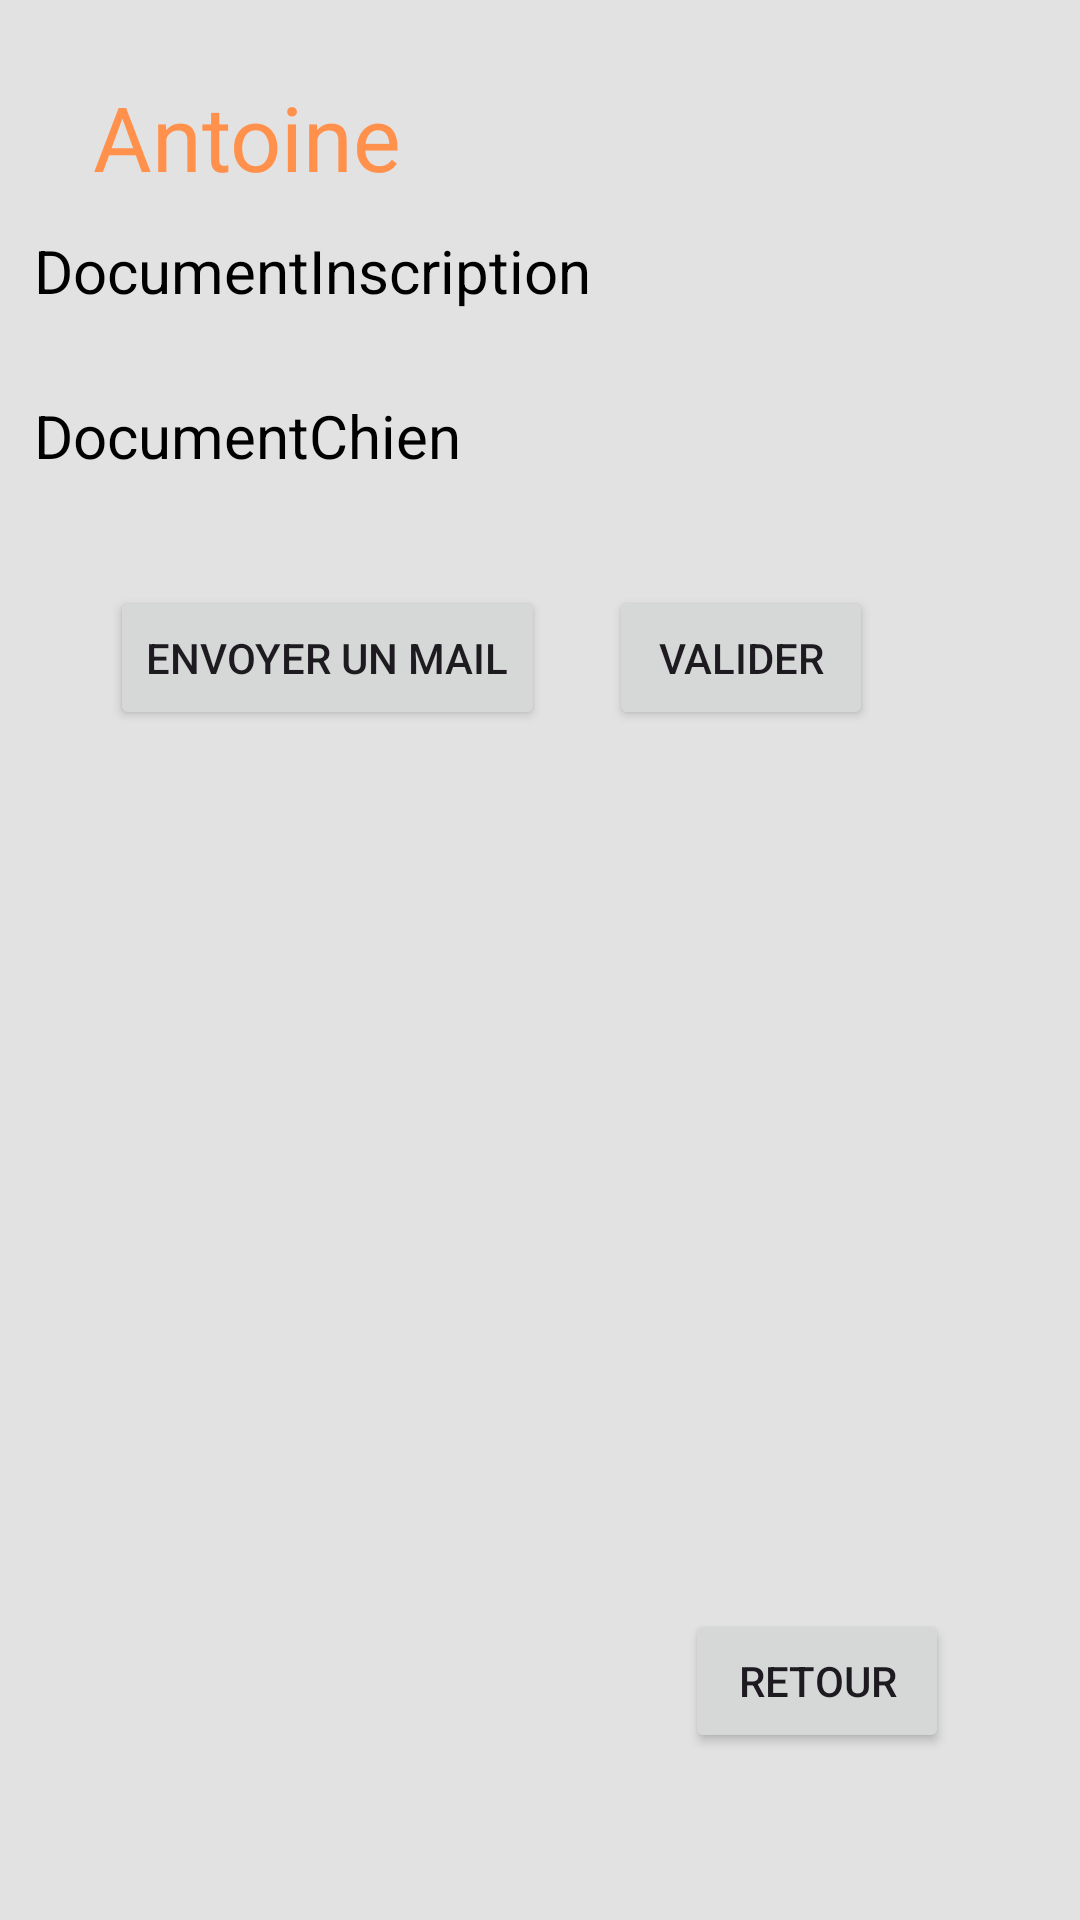

Produce the Android XML layout that renders to this screen, including the resource entries it uses.
<!-- AndroidManifest.xml: application theme Theme.DogGoAndroid -->
<!-- res/layout/fragment_document_detail.xml -->
<?xml version="1.0" encoding="utf-8"?>
<androidx.constraintlayout.widget.ConstraintLayout xmlns:android="http://schemas.android.com/apk/res/android"
    xmlns:app="http://schemas.android.com/apk/res-auto"
    xmlns:tools="http://schemas.android.com/tools"
    android:layout_width="match_parent"
    android:layout_height="match_parent"
    android:background="#E3E2E2"
    tools:context=".MainActivity">

    <androidx.constraintlayout.widget.ConstraintLayout
        android:layout_width="0dp"
        android:layout_height="0dp"
        android:background="#E3E2E2"
        app:layout_constraintBottom_toBottomOf="parent"
        app:layout_constraintEnd_toEndOf="parent"
        app:layout_constraintHorizontal_bias="0.0"
        app:layout_constraintStart_toStartOf="parent"
        app:layout_constraintTop_toTopOf="parent">

        <TextView
            android:id="@+id/textView_doc_chien"
            android:layout_width="232dp"
            android:layout_height="51dp"
            android:layout_marginTop="12dp"
            android:text="DocumentChien"
            android:textColor="@color/black"
            android:textSize="20sp"
            app:layout_constraintBottom_toBottomOf="parent"
            app:layout_constraintEnd_toEndOf="parent"
            app:layout_constraintHorizontal_bias="0.089"
            app:layout_constraintStart_toStartOf="parent"
            app:layout_constraintTop_toBottomOf="@+id/textView_doc_inscription"
            app:layout_constraintVertical_bias="0.0" />

        <TextView
            android:id="@+id/textView_doc_inscription"
            android:layout_width="237dp"
            android:layout_height="43dp"
            android:text="DocumentInscription"
            android:textColor="@color/black"
            android:textSize="20sp"
            app:layout_constraintBottom_toBottomOf="parent"
            app:layout_constraintEnd_toEndOf="parent"
            app:layout_constraintHorizontal_bias="0.091"
            app:layout_constraintStart_toStartOf="parent"
            app:layout_constraintTop_toBottomOf="@+id/textView_auteur"
            app:layout_constraintVertical_bias="0.021" />

        <TextView
            android:id="@+id/textView_auteur"
            android:layout_width="wrap_content"
            android:layout_height="wrap_content"
            android:text="Antoine"
            android:textColor="#FF914D"
            android:textSize="30sp"
            app:layout_constraintBottom_toBottomOf="parent"
            app:layout_constraintEnd_toEndOf="parent"
            app:layout_constraintHorizontal_bias="0.12"
            app:layout_constraintStart_toStartOf="parent"
            app:layout_constraintTop_toTopOf="parent"
            app:layout_constraintVertical_bias="0.042" />

        <Button
            android:id="@+id/retour"
            android:layout_width="wrap_content"
            android:layout_height="wrap_content"
            android:text="Retour"
            app:layout_constraintBottom_toBottomOf="parent"
            app:layout_constraintEnd_toEndOf="parent"
            app:layout_constraintHorizontal_bias="0.839"
            app:layout_constraintStart_toStartOf="parent"
            app:layout_constraintTop_toTopOf="parent"
            app:layout_constraintVertical_bias="0.906" />

        <Button
            android:id="@+id/valider"
            android:layout_width="wrap_content"
            android:layout_height="wrap_content"
            android:text="Envoyer un mail"
            app:layout_constraintBottom_toBottomOf="parent"
            app:layout_constraintEnd_toEndOf="parent"
            app:layout_constraintEnd_toStartOf="@+id/retour"
            app:layout_constraintHorizontal_bias="0.44"
            app:layout_constraintStart_toStartOf="parent"
            app:layout_constraintTop_toTopOf="parent"
            app:layout_constraintVertical_bias="0.33" />

        <Button
            android:id="@+id/button_valider_définitif"
            android:layout_width="wrap_content"
            android:layout_height="wrap_content"
            android:text="Valider"
            app:layout_constraintBottom_toBottomOf="parent"
            app:layout_constraintEnd_toEndOf="parent"
            app:layout_constraintHorizontal_bias="0.746"
            app:layout_constraintStart_toStartOf="parent"
            app:layout_constraintTop_toTopOf="parent"
            app:layout_constraintVertical_bias="0.33" />

    </androidx.constraintlayout.widget.ConstraintLayout>

</androidx.constraintlayout.widget.ConstraintLayout>
<!-- resources referenced by this layout -->
<resources>
  <color name="black">#FF000000</color>
  <style name="Theme.DogGoAndroid" parent="Theme.Material3.DayNight.NoActionBar">
          
          <item name="colorPrimary">@color/purple_500</item>
          <item name="colorPrimaryVariant">@color/purple_700</item>
          <item name="colorOnPrimary">@color/white</item>
          
          <item name="colorSecondary">@color/teal_200</item>
          <item name="colorSecondaryVariant">@color/teal_700</item>
          <item name="colorOnSecondary">@color/black</item>
  
          
          <item name="android:windowLightStatusBar" tools:targetApi="m">true</item>
          <item name="android:statusBarColor">@android:color/transparent</item>
  
  
          <item name="colorSecondaryContainer">@color/light_orange</item>
  
  
      </style>
  <color name="purple_500">#FF6200EE</color>
  <color name="purple_700">#FF3700B3</color>
  <color name="white">#FFFFFFFF</color>
  <color name="teal_200">#FF03DAC5</color>
  <color name="teal_700">#FF018786</color>
  <color name="light_orange">#ff914d</color>
</resources>
